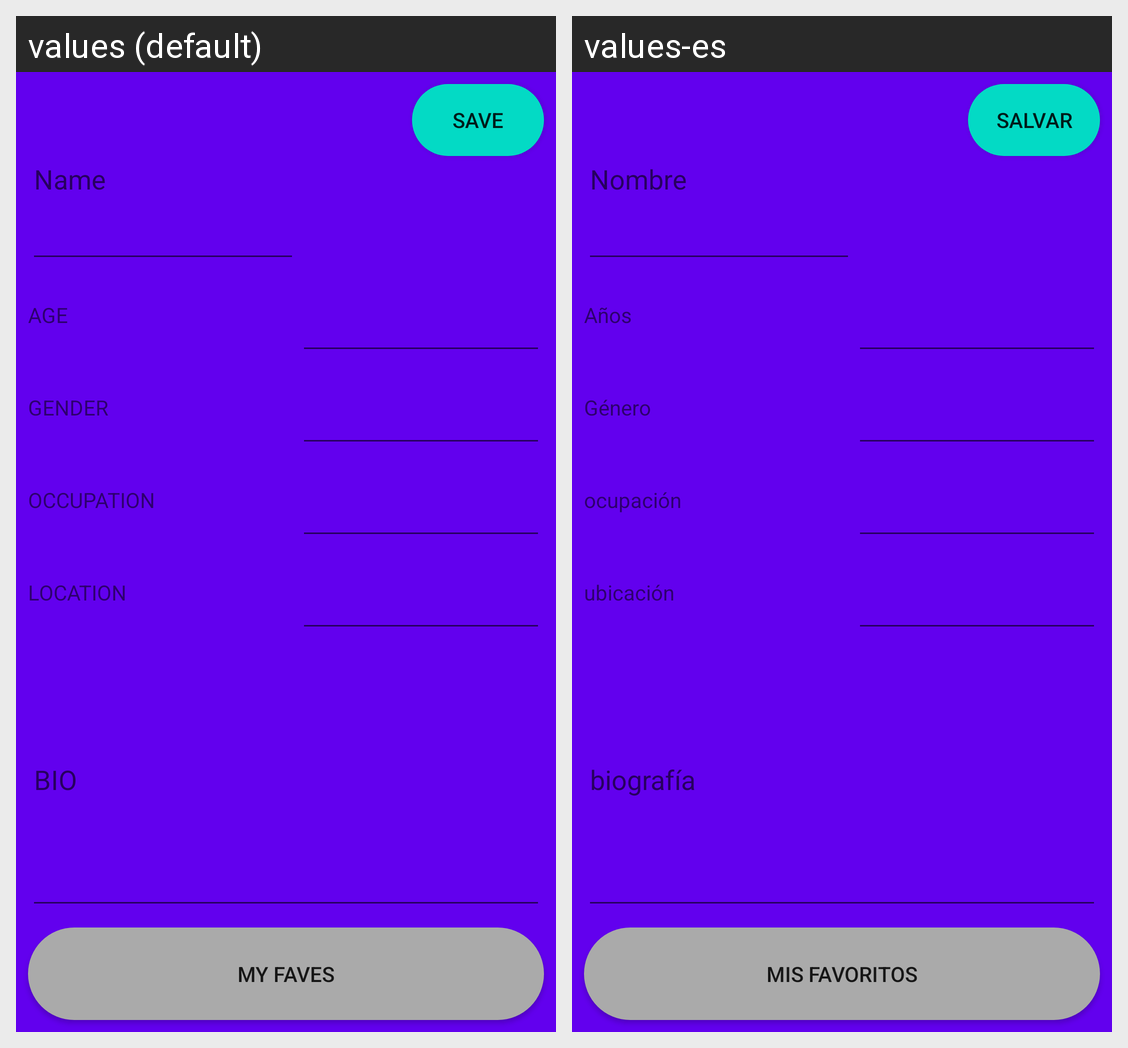

This grid shows one Android layout under two languages. Give, for every string resource on the screen, its name, the default text and each shown locale's text.
Android screen res/layout/activity_edit.xml rendered under 2 locales, left to right: values (default), values-es. Device: Nexus 5 (rendered at 1080×1920; each locale shown at half size, 540×960, under a caption strip naming it); theme AppTheme.
Strings drawn on this screen, with the default value and each locale's value (text and hints the layout hard-codes, and strings that could not be matched under every locale, appear in the picture but are not listed):

save_button
  values: SAVE
  values-es: salvar

my_faves_button
  values: My Faves
  values-es: Mis favoritos

name
  values: Name
  values-es: Nombre

field_age
  values: AGE
  values-es: Años

field_gender
  values: GENDER
  values-es: Género

field_occupation
  values: OCCUPATION
  values-es: ocupación

field_location
  values: LOCATION
  values-es: ubicación

field_bio
  values: BIO
  values-es: biografía
